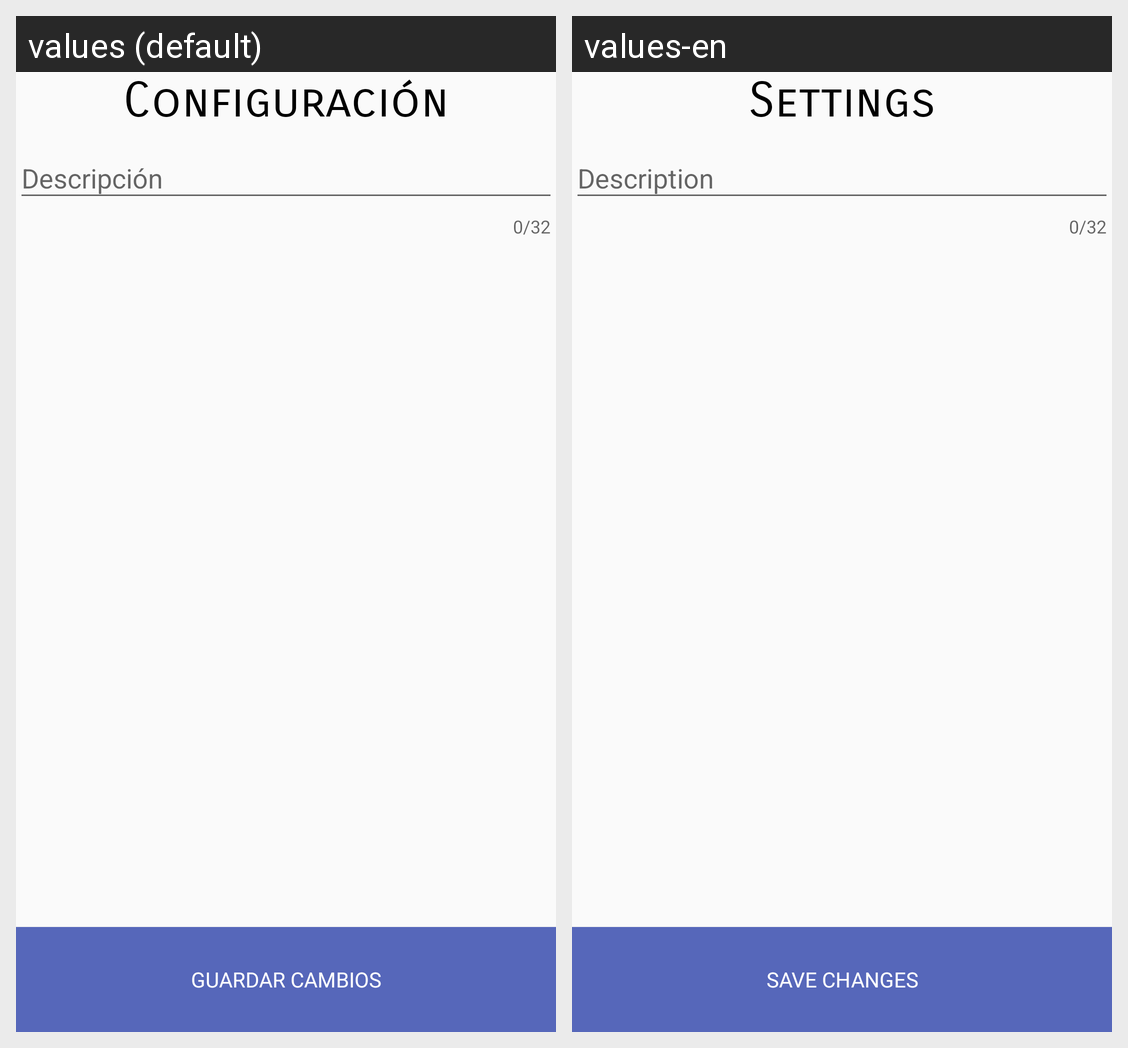

Translations of the strings shown on this Android screen, per locale in the grid:
Android screen res/layout/activity_settings.xml rendered under 2 locales, left to right: values (default), values-en. Device: Nexus 5 (rendered at 1080×1920; each locale shown at half size, 540×960, under a caption strip naming it); theme Theme.AppCompat.Light.DarkActionBar.
Strings drawn on this screen, with the default value and each locale's value (text and hints the layout hard-codes, and strings that could not be matched under every locale, appear in the picture but are not listed):

SETTINGS
  values: Configuración
  values-en: Settings

button_edit_settings
  values: Guardar cambios
  values-en: Save changes
